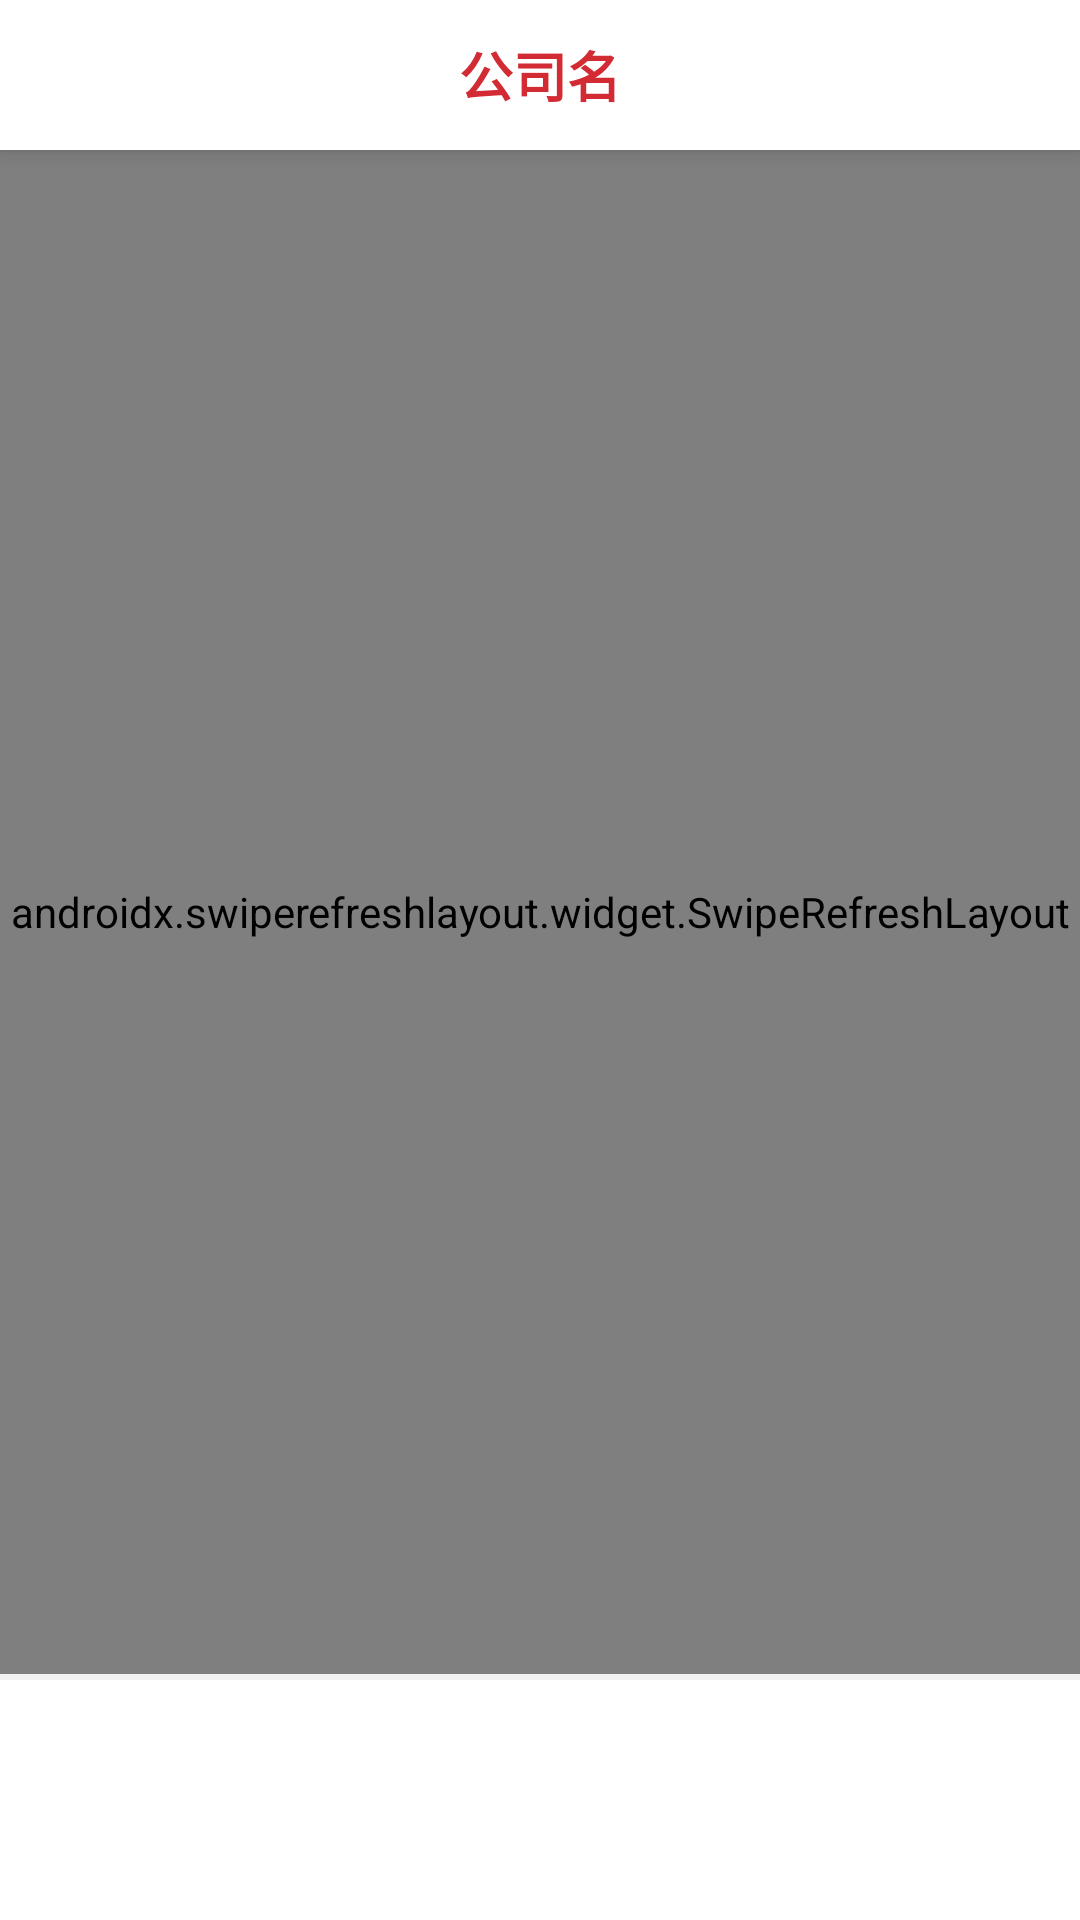

Write the Android layout XML for this screen, with the resource values it uses.
<!-- AndroidManifest.xml: application theme AppTheme -->
<!-- res/layout/fragment_desktop.xml -->
<?xml version="1.0" encoding="utf-8"?>
<LinearLayout xmlns:android="http://schemas.android.com/apk/res/android"
    android:layout_width="match_parent"
    android:layout_height="match_parent"
    android:orientation="vertical">

    <RelativeLayout
        android:id="@+id/rl_header"
        android:layout_width="match_parent"
        android:layout_height="50dp"
        android:background="@color/colorWhite"
        android:elevation="4dp">

        <TextView
            android:id="@+id/tv_title"
            android:layout_width="wrap_content"
            android:layout_height="wrap_content"
            android:layout_centerInParent="true"
            android:ellipsize="end"
            android:gravity="center_vertical"
            android:lines="1"
            android:text="公司名"
            android:textColor="@color/colorStyle"
            android:textSize="@dimen/title_text_size"
            android:textStyle="bold" />

        <ImageView
            android:id="@+id/iv_edit"
            android:layout_width="40dp"
            android:layout_height="40dp"
            android:layout_alignParentRight="true"
            android:layout_centerVertical="true"
            android:layout_marginRight="10dp"
            android:padding="10dp"
            android:src="@mipmap/icon_edit"
            android:visibility="gone" />

        <TextView
            android:id="@+id/tv_finish"
            android:layout_width="40dp"
            android:layout_height="40dp"
            android:layout_alignParentRight="true"
            android:layout_centerVertical="true"
            android:layout_marginRight="10dp"
            android:gravity="center"
            android:text="完成"
            android:textColor="@color/colorAccent"
            android:visibility="gone" />

    </RelativeLayout>

    <androidx.swiperefreshlayout.widget.SwipeRefreshLayout
        android:id="@+id/srl_app"
        android:layout_width="match_parent"
        android:layout_height="0dp"
        android:layout_below="@+id/rl_header"
        android:layout_weight="1">

        <androidx.recyclerview.widget.RecyclerView
            android:id="@+id/rv_app"
            android:layout_width="match_parent"
            android:layout_height="match_parent"
            android:background="@color/colorWhite" />
    </androidx.swiperefreshlayout.widget.SwipeRefreshLayout>

    <View
        android:layout_width="match_parent"
        android:layout_height="2dp"
        android:layout_alignParentBottom="true"
        android:background="@color/alpha_05_black" />

    <androidx.recyclerview.widget.RecyclerView
        android:id="@+id/rv_fast"
        android:layout_width="match_parent"
        android:layout_height="80dp"
        android:layout_alignParentBottom="true"
        android:background="@color/colorWhite"
        android:orientation="horizontal"
        android:paddingTop="5dp" />

    
    
    
    
    
    
</LinearLayout>
<!-- resources referenced by this layout -->
<resources>
  <color name="alpha_05_black">#0D000000</color>
  <color name="colorAccent">#D22B34</color>
  <color name="colorStyle">#D22B34</color>
  <color name="colorWhite">#FFFFFF</color>
  <dimen name="title_text_size">18sp</dimen>
  <style name="AppTheme" parent="Theme.AppCompat.Light.NoActionBar">
          
          <item name="colorPrimary">@color/colorPrimary</item>
          <item name="colorPrimaryDark">@color/colorPrimaryDark</item>
          <item name="colorAccent">@color/colorAccent</item>
          <item name="android:windowLightStatusBar">true</item>
  
          <item name="android:windowDisablePreview">true</item>
          <item name="android:windowIsTranslucent">false</item>
          <item name="android:windowBackground">@android:color/transparent</item>
          <item name="windowNoTitle">true</item>
      </style>
  <color name="colorPrimary">#FFFFFF</color>
  <color name="colorPrimaryDark">#FFFFFF</color>
</resources>
